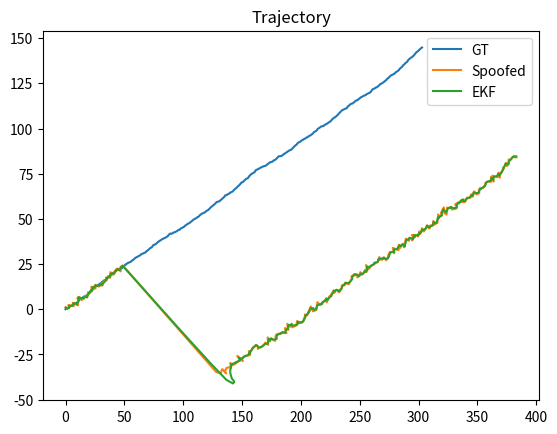
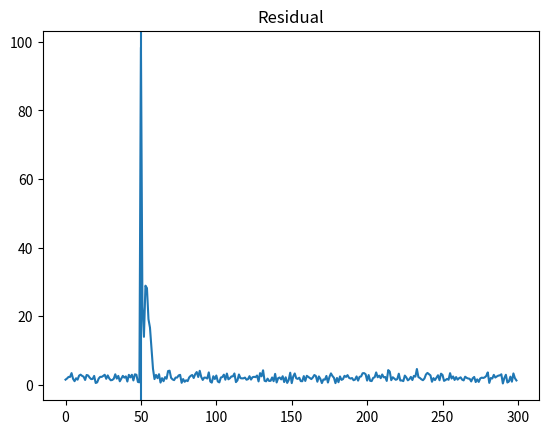
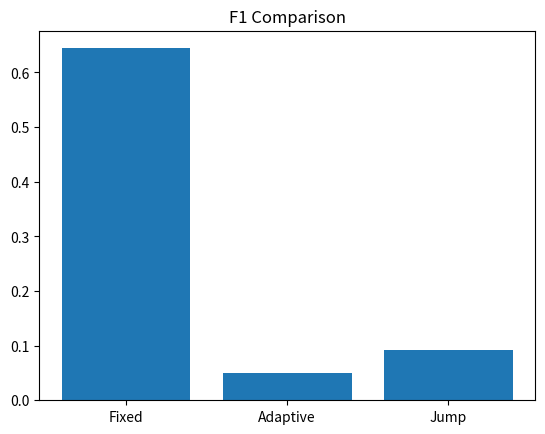

Write the Python code that produced these figures, in order.
"""
EKF-Based GNSS Spoofing Detection
--------------------------------
This script demonstrates GNSS spoofing detection using EKF.

Includes:
- Trajectory simulation
- Spoofing attack injection
- FAILED vs IMPROVED EKF
- Multiple detection methods
- Multi-run evaluation (5 runs)

Author: Varun Wadhwa
"""

import numpy as np
import matplotlib.pyplot as plt
import pandas as pd

# SETTINGS
SPOOF_START = 50
N = 300
RUNS = 5
np.random.seed(42)

# -----------------------------
# TRAJECTORY
# -----------------------------
def generate_trajectory():
    gt = np.zeros((N,3))
    for i in range(1, N):
        gt[i] = gt[i-1] + np.random.normal([1, 0.5, 0], [0.2, 0.2, 0])
    return gt

# -----------------------------
# GPS + SPOOFING
# -----------------------------
def simulate_gps(gt):
    return gt + np.random.normal(0, 1.0, gt.shape)

def inject_spoof(gps):
    gps_sp = gps.copy()
    for i in range(SPOOF_START, len(gps)):
        gps_sp[i] += np.array([80, -60, 0])
    return gps_sp

# -----------------------------
# FAILED EKF (POSITION ONLY)
# -----------------------------
def basic_ekf(gps):
    x = np.zeros(3)
    P = np.eye(3)
    Q = np.eye(3)*0.05
    R = np.eye(3)

    res = []

    for z in gps:
        P += Q
        y = z - x
        S = P + R
        K = P @ np.linalg.inv(S)
        x = x + K @ y
        P = (np.eye(3)-K) @ P
        res.append(np.linalg.norm(y))

    return np.array(res)

# -----------------------------
# IMPROVED EKF
# -----------------------------
def ekf(gps):
    dt = 1
    x = np.zeros(6)
    P = np.eye(6)

    F = np.eye(6)
    F[0,3] = dt
    F[1,4] = dt

    H = np.zeros((3,6))
    H[0,0] = H[1,1] = H[2,2] = 1

    Q = np.eye(6)*0.1
    R = np.eye(3)

    traj, res = [], []

    for z in gps:
        x = F @ x
        P = F @ P @ F.T + Q

        y = z - H @ x
        S = H @ P @ H.T + R
        K = P @ H.T @ np.linalg.inv(S)

        x = x + K @ y
        P = (np.eye(6)-K@H) @ P

        traj.append(x[:3])
        res.append(np.linalg.norm(y))

    return np.array(traj), np.array(res)

# -----------------------------
# DETECTION METHODS
# -----------------------------
def fixed(res):
    return (res > 2).astype(int)

def adaptive(res):
    return (res > np.mean(res) + 2*np.std(res)).astype(int)

def jump(res):
    flags = np.zeros(len(res))
    for i in range(1, len(res)):
        if abs(res[i]-res[i-1]) > 3:
            flags[i] = 1
    return flags

# -----------------------------
# METRICS
# -----------------------------
def metrics(pred):
    labels = np.zeros(len(pred))
    labels[SPOOF_START:] = 1

    TP = np.sum((pred==1)&(labels==1))
    FP = np.sum((pred==1)&(labels==0))
    FN = np.sum((pred==0)&(labels==1))

    p = TP/(TP+FP+1e-6)
    r = TP/(TP+FN+1e-6)
    f1 = 2*p*r/(p+r+1e-6)

    return p, r, f1

# -----------------------------
# MULTI RUN
# -----------------------------
def run_experiment():
    results = {"Fixed": [], "Adaptive": [], "Jump": []}

    for _ in range(RUNS):
        gt = generate_trajectory()
        gps = simulate_gps(gt)
        gps_sp = inject_spoof(gps)

        traj, res = ekf(gps_sp)

        results["Fixed"].append(metrics(fixed(res)))
        results["Adaptive"].append(metrics(adaptive(res)))
        results["Jump"].append(metrics(jump(res)))

    return results

# -----------------------------
# MAIN
# -----------------------------
if __name__ == "__main__":

    # FAILED RUN
    gt = generate_trajectory()
    gps = simulate_gps(gt)
    gps_sp = inject_spoof(gps)

    res_fail = basic_ekf(gps_sp)
    print("FAILED RUN:", metrics(fixed(res_fail)))

    # IMPROVED RUN
    results = run_experiment()

    avg = {k: np.mean(v, axis=0) for k,v in results.items()}

    print("\nIMPROVED (AVERAGED):")
    for k in avg:
        print(k, avg[k])

    # SAVE CSV
    df = pd.DataFrame({
        "Method": list(avg.keys()),
        "Precision": [avg[k][0] for k in avg],
        "Recall": [avg[k][1] for k in avg],
        "F1": [avg[k][2] for k in avg]
    })

    df.to_csv("metrics.csv", index=False)

    # FINAL VISUALS
    traj, res = ekf(gps_sp)

    plt.plot(gt[:,0], gt[:,1], label="GT")
    plt.plot(gps_sp[:,0], gps_sp[:,1], label="Spoofed")
    plt.plot(traj[:,0], traj[:,1], label="EKF")
    plt.legend()
    plt.title("Trajectory")
    plt.savefig("trajectory.png")

    plt.figure()
    plt.plot(res)
    plt.axvline(SPOOF_START)
    plt.title("Residual")
    plt.savefig("residual.png")

    plt.figure()
    plt.bar(df["Method"], df["F1"])
    plt.title("F1 Comparison")
    plt.savefig("f1_chart.png")
